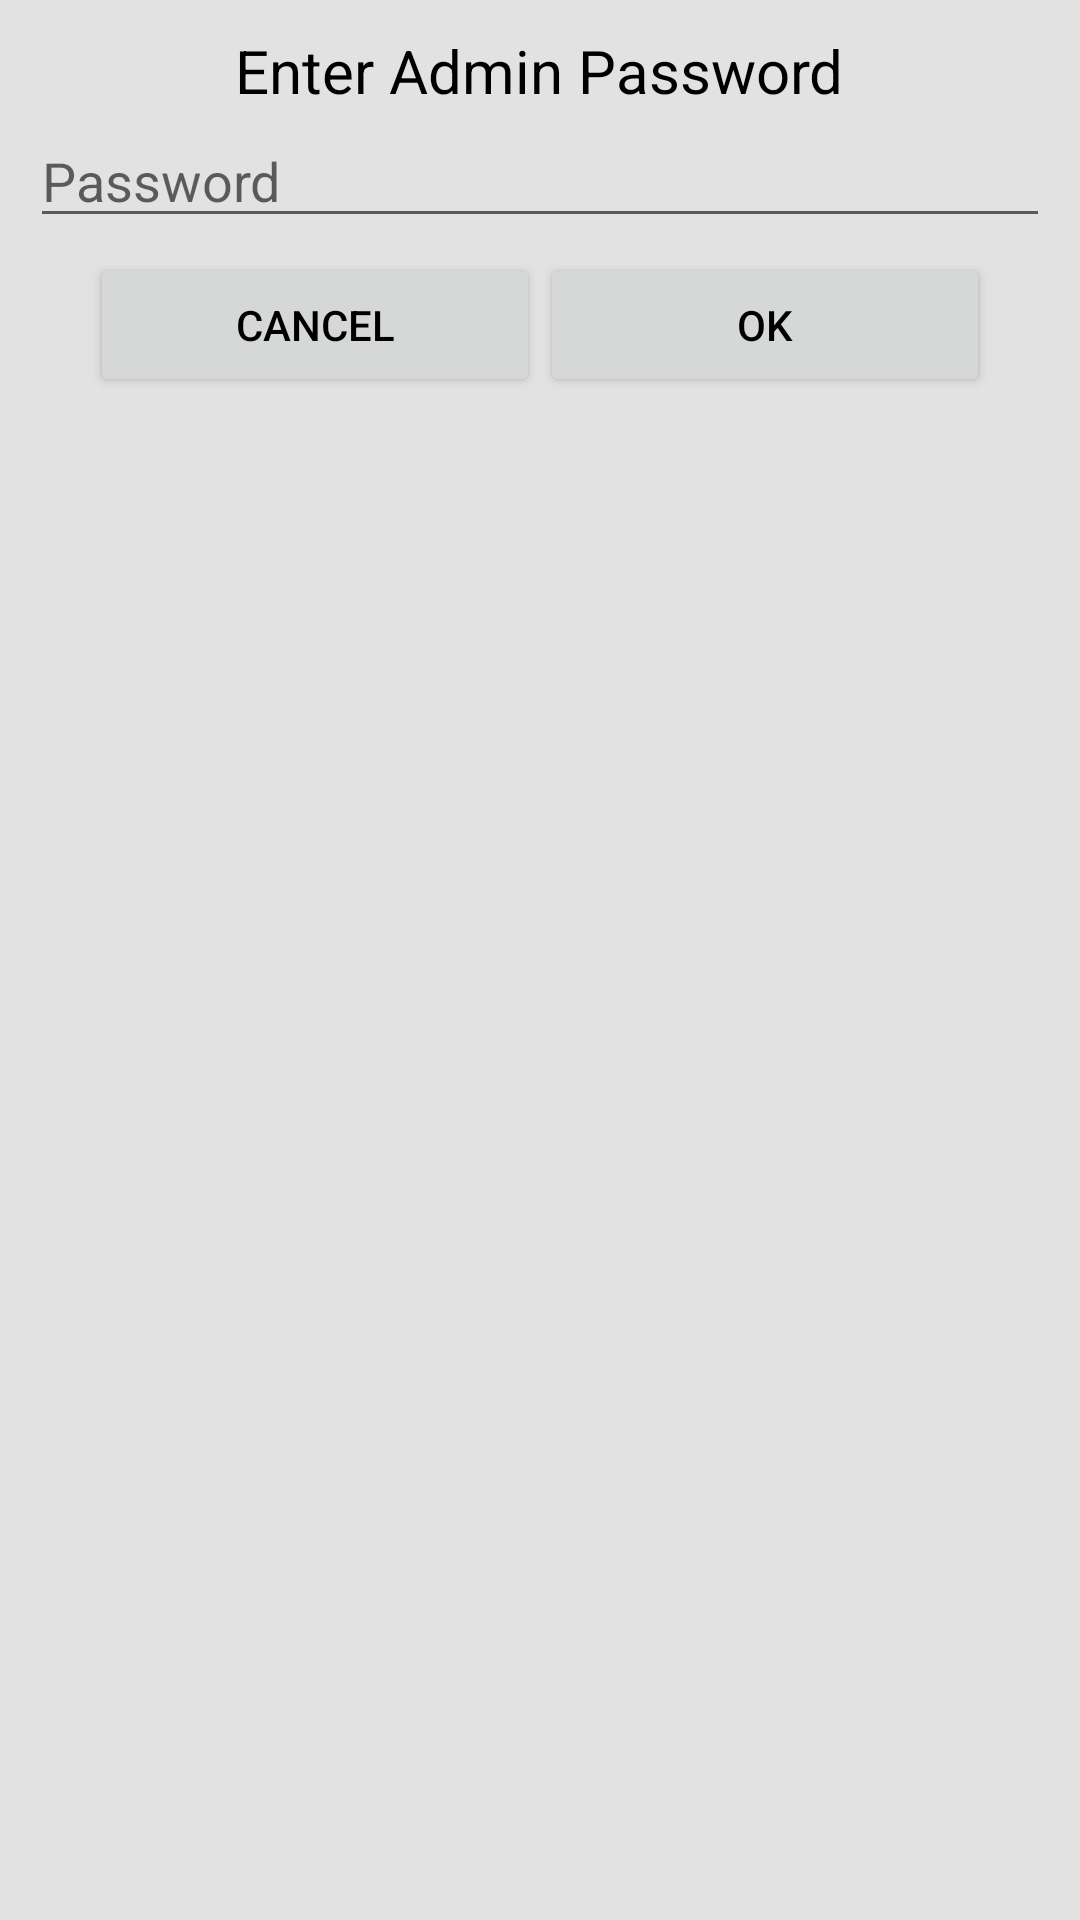

Produce the Android XML layout that renders to this screen, including the resource entries it uses.
<!-- AndroidManifest.xml: application theme AppTheme -->
<!-- res/layout/admin_dialog.xml -->
<?xml version="1.0" encoding="utf-8"?>
<LinearLayout xmlns:android="http://schemas.android.com/apk/res/android"
    android:orientation="vertical" android:layout_width="match_parent"
    android:layout_height="match_parent"
    android:padding="10sp"
    android:background="#e2e2e2"
    >

    <TextView
        android:id="@+id/te"
        android:layout_gravity="center"
        android:layout_width="wrap_content"
        android:layout_height="wrap_content"
        android:textSize="20sp"
        android:text="Enter Admin Password"
        android:textColor="#000000"/>

    <EditText
        android:id="@+id/txt_pass"
        android:layout_width="match_parent"
        android:layout_height="wrap_content"
        android:ems="10"
        android:layout_marginTop="1sp"
        android:inputType="textPassword"
        android:hint="Password"
        android:textColor="#000000"/>

    <LinearLayout
        android:layout_width="match_parent"
        android:layout_height="wrap_content"
        android:orientation="horizontal">

        <Button
            android:id="@+id/close_dialog"
            android:layout_width="match_parent"
            android:layout_height="wrap_content"
            android:layout_marginTop="5sp"
            android:layout_weight="1"
            android:text="CANCEL"
            android:layout_marginLeft="20sp"
            android:textColor="#000000" />

        <Button
            android:id="@+id/login"
            android:layout_width="match_parent"
            android:layout_height="wrap_content"
            android:layout_marginTop="5sp"
            android:layout_marginRight="20sp"
            android:layout_weight="1"
            android:text="OK"
            android:textColor="#000000" />
    </LinearLayout>

</LinearLayout>
<!-- resources referenced by this layout -->
<resources>
  <style name="AppTheme" parent="Theme.AppCompat.Light.DarkActionBar">
          <item name="colorPrimary">@color/colorPrimary</item>
          <item name="colorPrimaryDark">@color/colorPrimaryDark</item>
          <item name="colorAccent">@color/colorAccent</item>
      </style>
  <color name="colorPrimary">#363636</color>
  <color name="colorPrimaryDark">#0e0e0e</color>
  <color name="colorAccent">#4b4b4b</color>
</resources>
